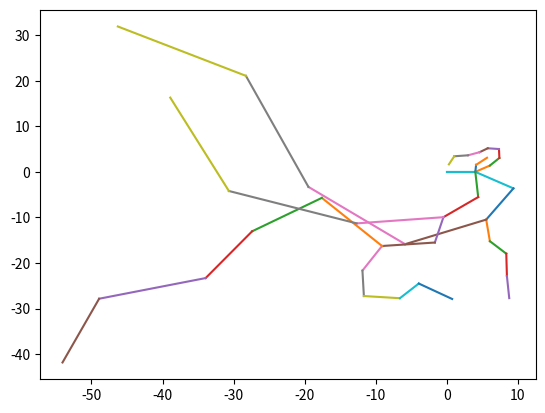

Here is the Python script that generated this plot:
import numpy as np
import random
from matplotlib import pyplot as plt

def findz():
    #PDF(z)= 1/(z+1) and range is [0,1]
    #CDF(z)=ln(z+1) so range is [0,ln(2)]
    y=random.random()*np.log(2)
    return np.e**y-1

def findtheta():
    #PDF(z)=1/(z+1) and range is [0,pi/2]
    #CDF(z)=ln(z+1) so range is [0,ln(pi/2+1)]
    y=random.random()*np.log(np.pi/2+1)
    return np.e**y-1
    #return np.pi/6

def findazu():
    return random.random()*np.pi

def findPseudoJets(E,px,py,x0=0,y0=0,level=0,angle=0):

    #travel time
    t=1

    #energy scale threshold
    Ecrit=10

    #current travel direction
    #angle=np.arctan(py/px)

    if E<=Ecrit:
        return [(E,px,py)]

    p=(px**2+py**2)**0.5

    v=2*E/p
    vx=v*np.cos(angle)
    vy=v*np.sin(angle)

    x1=vx*t+x0
    y1=vy*t+y0
    coordinates.append((x0,y0,x1,y1))

    theta=findtheta()
    newAngle1=angle+theta
    newAngle2=angle-theta

    z=findz()
    E1=E*z
    E2=E-E1
    #this may be wrong:
    p1=p*np.sqrt(z)
    p2=p-p1

    p1x=p1*np.cos(newAngle1)
    p1y=p1*np.sin(newAngle1)
    p2x=p2*np.cos(newAngle2)
    p2y=p2*np.sin(newAngle2)

    #plot energy/momentum/velocity
    #plt.scatter(level,E)
    #plt.scatter(level,p)
    #plt.scatter(level,v)

    return findPseudoJets(E1,p1x,p1y,x1,y1,level+1,newAngle1)+findPseudoJets(E2,p2x,p2y,x1,y1,level+1,newAngle2)

'''
#testing generating z's
zs=[findtheta() for i in range(0,100000)]
plt.hist(zs)
'''

coordinates=[]

Pa=findPseudoJets(100,30,40)
Pb=findPseudoJets(100,-30,40)
P=Pa+Pb
print(P)
#print(coordinates)


#displacement vectors
for vector in coordinates:
    plt.plot([vector[0], vector[2]], [vector[1], vector[3]]) #unfold list into plot's arguments

plt.show()
